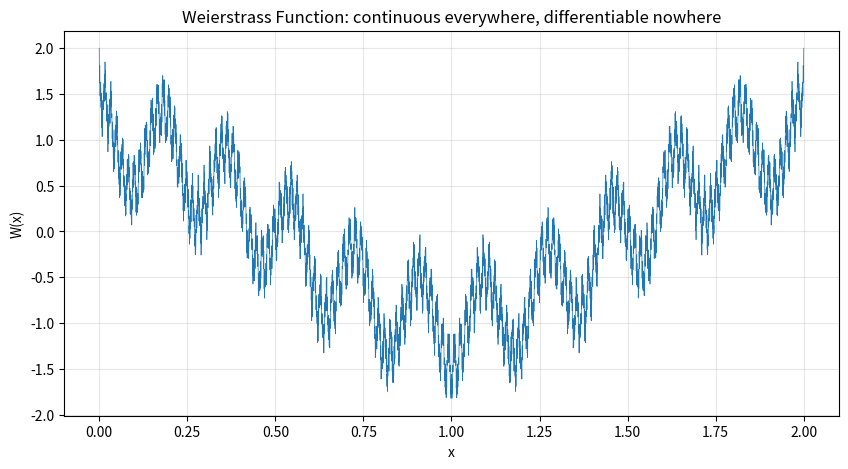

Generate this figure with matplotlib:
"""
讲透实分析 00 章 Python 实验：感受微积分的"原罪"。
- 反直觉 1：Leibniz 伪导数在 dx 太小时崩坏（浮点精度极限）
- 反直觉 2：有理数逼近 sqrt(2) 但永远到不了（Q 有洞）
- 反直觉 3：Weierstrass 处处连续处处不可微函数

跑法：
    cd 讲透实分析
    python3 -u experiments/00_irrational_density.py
"""
import numpy as np


def part1_leibniz_derivative():
    """反直觉 1：Leibniz 伪导数的崩坏"""
    print("=" * 65)
    print("[1] Leibniz 伪导数：f(x)=x² 在 x=2 的伪导数（理论值=4）")
    print("=" * 65)
    print(f"  {'dx':<12} {'伪导数':<25} {'偏差':<15}")
    print(f"  {'-'*12} {'-'*25} {'-'*15}")
    for exp in [-1, -2, -4, -8, -10, -12, -14, -15, -16, -18, -20]:
        dx = 10.0 ** exp
        pseudo = (2.0 + dx) ** 2 - 2.0 ** 2
        pseudo /= dx
        print(f"  1e{exp:<10} {pseudo:<25.15f} {pseudo - 4:<+15.2e}")
    print()
    print("  → dx=1e-10 附近伪导数最接近 4")
    print("  → dx 更小（1e-15+）时浮点精度崩溃，伪导数偏离甚至变 0")
    print("  → 这就是 Newton/Leibniz '无穷小'的逻辑漏洞")
    print("  → ε-δ 定义绕开此漏洞：'对任意 ε>0, 存在 δ>0'")


def part2_rational_holes():
    """反直觉 2：有理数逼近 sqrt(2) 但永不到达"""
    print()
    print("=" * 65)
    print("[2] 有理数逼近 sqrt(2)：Q 在数轴上有'洞'")
    print("=" * 65)
    # sqrt(2) 的有理逼近（来自连分数 / 牛顿法）
    approximations = [
        (1, 1), (14, 10), (141, 100), (1414, 1000),
        (14142, 10000), (141421, 100000), (1414213, 1000000),
    ]
    print(f"  {'r (有理数)':<20} {'r²':<22} {'离 2 的差':<15}")
    print(f"  {'-'*20} {'-'*22} {'-'*15}")
    for p, q in approximations:
        r = p / q
        squared = r * r
        diff = squared - 2
        print(f"  {p}/{q} = {r:<10.6f}  {squared:<22.12f} {diff:<+15.2e}")
    print()
    print("  → 每个 r 都是有理数，但 r² 永远不等于 2（Pythagoras 悖论）")
    print("  → 序列是 Cauchy（收敛），但极限 sqrt(2) 不在 Q 里")
    print("  → Q 不完备 → 必须扩充到 R（Dedekind cut 填洞）")


def part3_weierstrass():
    """反直觉 3：Weierstrass 处处连续处处不可微函数"""
    print()
    print("=" * 65)
    print("[3] Weierstrass 函数：处处连续但处处不可微")
    print("=" * 65)
    # W(x) = Σ a^n cos(b^n π x), a=0.5, b=11（奇整数）
    a, b = 0.5, 11
    def W(x, n_terms=50):
        return sum(a ** n * np.cos(b ** n * np.pi * x) for n in range(n_terms))

    # 在 x=0.5 附近用不同 dx 计算伪导数
    x0 = 0.5
    print(f"  W(x) = Σ (0.5)^n cos(11^n π x), 取 50 项")
    print(f"  在 x = {x0} 附近，用不同 dx 计算伪导数 [W(x+dx)-W(x-dx)]/(2dx)：")
    print()
    print(f"  {'dx':<12} {'伪导数':<25}")
    print(f"  {'-'*12} {'-'*25}")
    for exp in [-1, -2, -3, -4, -6, -8, -10, -12]:
        dx = 10.0 ** exp
        pseudo = (W(x0 + dx) - W(x0 - dx)) / (2 * dx)
        print(f"  1e{exp:<10} {pseudo:<+25.6f}")
    print()
    print("  → dx 减小时，伪导数不收敛（震荡加剧）")
    print("  → 这说明 W 处处不可微（导数不存在）")
    print("  → 但 W 处处连续（级数一致收敛 → 连续）")
    print("  → 反直觉：'连续 ≠ 光滑'，Weierstrass 1872 颠覆了直觉")

    # 生成图像（保存到 png）
    try:
        import matplotlib
        matplotlib.use("Agg")
        import matplotlib.pyplot as plt
        x = np.linspace(0, 2, 5000)
        y = np.array([W(xi, n_terms=30) for xi in x])
        plt.figure(figsize=(10, 5))
        plt.plot(x, y, linewidth=0.5)
        plt.title("Weierstrass Function: continuous everywhere, differentiable nowhere")
        plt.xlabel("x")
        plt.ylabel("W(x)")
        plt.grid(True, alpha=0.3)
        import os
        out = os.path.join(os.path.dirname(os.path.abspath(__file__)), "weierstrass.png")
        plt.savefig(out, dpi=80, bbox_inches="tight")
        print(f"\n  📊 图像已保存：{out}")
    except Exception as e:
        print(f"\n  (matplotlib 不可用：{e})")


def main():
    print("讲透实分析 00 章实验：微积分的'原罪'")
    print()
    part1_leibniz_derivative()
    part2_rational_holes()
    part3_weierstrass()
    print()
    print("=" * 65)
    print("✓ 三个反直觉发现跑完。")
    print("  下一步：读 01-实数构造.md 看 Dedekind 怎么填洞。")
    print("=" * 65)


if __name__ == "__main__":
    main()
